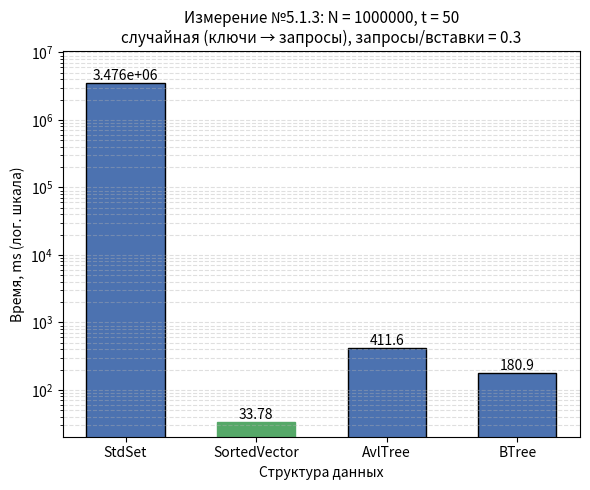

Here is the Python script that generated this plot:
#!/usr/bin/env python3
"""
Гистограмма результатов Измерения №5.1.3.

Оси:
  Ox -- структура данных (StdSet, SortedVector, AvlTree, BTree);
  Oy -- время обработки потока команд, ms;
  если разброс времён max/min >= 10, Oy переводится в логарифмический
  масштаб (иначе столбцы маленьких значений не видны);
Заголовок -- параметры опыта из REPORT.md.

Источник чисел (по приоритету):
  1) --json <файл> -- JSON googlebenchmark (--benchmark_out=results.json);
     имена бенчмарков ожидаются вида Set513 / Vector513 / AvlTree513 / BTree513
     (или любые -- берутся как есть), поле real_time в ms;
  2) значения по умолчанию -- прогон на data_5_1_3.txt, t = 50:
     Set 3.663e+06, Vector 212, Avl 655, BTree 598.

Запуск:
  python3 research/generators/plot_histogram_5_1_3.py
  python3 research/generators/plot_histogram_5_1_3.py --json results_5_1_3.json \
      --out research/pictures/histogram_5_1_3.png
"""

import argparse
import json
import os

import matplotlib
matplotlib.use("Agg")  # сохранение в файл без GUI
import matplotlib.pyplot as plt

# ==== параметры опыта (заголовок гистограммы) ====
TITLE = ("Измерение №5.1.3: N = 1000000, t = 50\n"
         "случайная (ключи → запросы), запросы/вставки = 0.3")

# ==== результаты прогона по умолчанию (Time, ms) ====
DEFAULT_LABELS = ["StdSet", "SortedVector", "AvlTree", "BTree"]
DEFAULT_TIMES_MS = [3.476e+06, 33.78, 411.6, 180.9]

# соответствие имён бенчмарков из JSON понятным подписям
JSON_NAME_MAP = {
    "Set513": "StdSet",
    "Vector513": "SortedVector",
    "AvlTree513": "AvlTree",
    "BTree513": "BTree",
}

DEFAULT_OUT = os.path.join("research", "pictures", "histogram_5_1_3.png")


def load_from_json(path):
    """Читает JSON googlebenchmark: [(label, real_time_ms), ...]."""
    with open(path, encoding="utf-8") as f:
        data = json.load(f)

    labels, times = [], []
    for bm in data["benchmarks"]:
        name = bm["name"]
        labels.append(JSON_NAME_MAP.get(name, name))
        t = bm["real_time"]
        unit = bm.get("time_unit", "ms")
        if unit == "us":
            t /= 1000.0
        elif unit == "ns":
            t /= 1_000_000.0
        times.append(t)
    return labels, times


def parse_args():
    p = argparse.ArgumentParser(description=__doc__,
                                formatter_class=argparse.RawDescriptionHelpFormatter)
    p.add_argument("--json", type=str, default=None,
                   help="JSON googlebenchmark (--benchmark_out) вместо значений по умолчанию")
    p.add_argument("--out", type=str, default=DEFAULT_OUT,
                   help="путь к сохраняемому PNG")
    return p.parse_args()


def main():
    args = parse_args()

    if args.json:
        labels, times = load_from_json(args.json)
    else:
        labels, times = DEFAULT_LABELS, DEFAULT_TIMES_MS

    fig, ax = plt.subplots(figsize=(6, 5))
    bars = ax.bar(labels, times, color="#4C72B0", edgecolor="black", width=0.6)

    # подписи значений над столбцами
    for bar, t in zip(bars, times):
        ax.text(bar.get_x() + bar.get_width() / 2, bar.get_height(),
                f"{t:.4g}", ha="center", va="bottom", fontsize=10)

    # отметим победителя
    best = times.index(min(times))
    bars[best].set_color("#55A868")

    ax.set_xlabel("Структура данных")
    ax.set_title(TITLE, fontsize=11)

    # большой разброс времён -- логарифмическая шкала, иначе слабые столбцы
    # визуально исчезают рядом с StdSet
    use_log = max(times) / min(times) >= 10
    if use_log:
        ax.set_yscale("log")
        ax.set_ylim(min(times) * 0.6, max(times) * 3.0)
        ax.grid(axis="y", which="both", linestyle="--", alpha=0.4)
        ax.set_ylabel("Время, ms (лог. шкала)")
    else:
        ax.set_ylabel("Время, ms")
        ax.grid(axis="y", linestyle="--", alpha=0.4)
        ax.set_ylim(0, max(times) * 1.15)

    out_dir = os.path.dirname(args.out)
    if out_dir:
        os.makedirs(out_dir, exist_ok=True)
    fig.tight_layout()
    fig.savefig(args.out, dpi=200)
    print(f"histogram saved to {args.out}")
    for label, t in zip(labels, times):
        print(f"  {label:<14} {t:.4g} ms")


if __name__ == "__main__":
    main()
